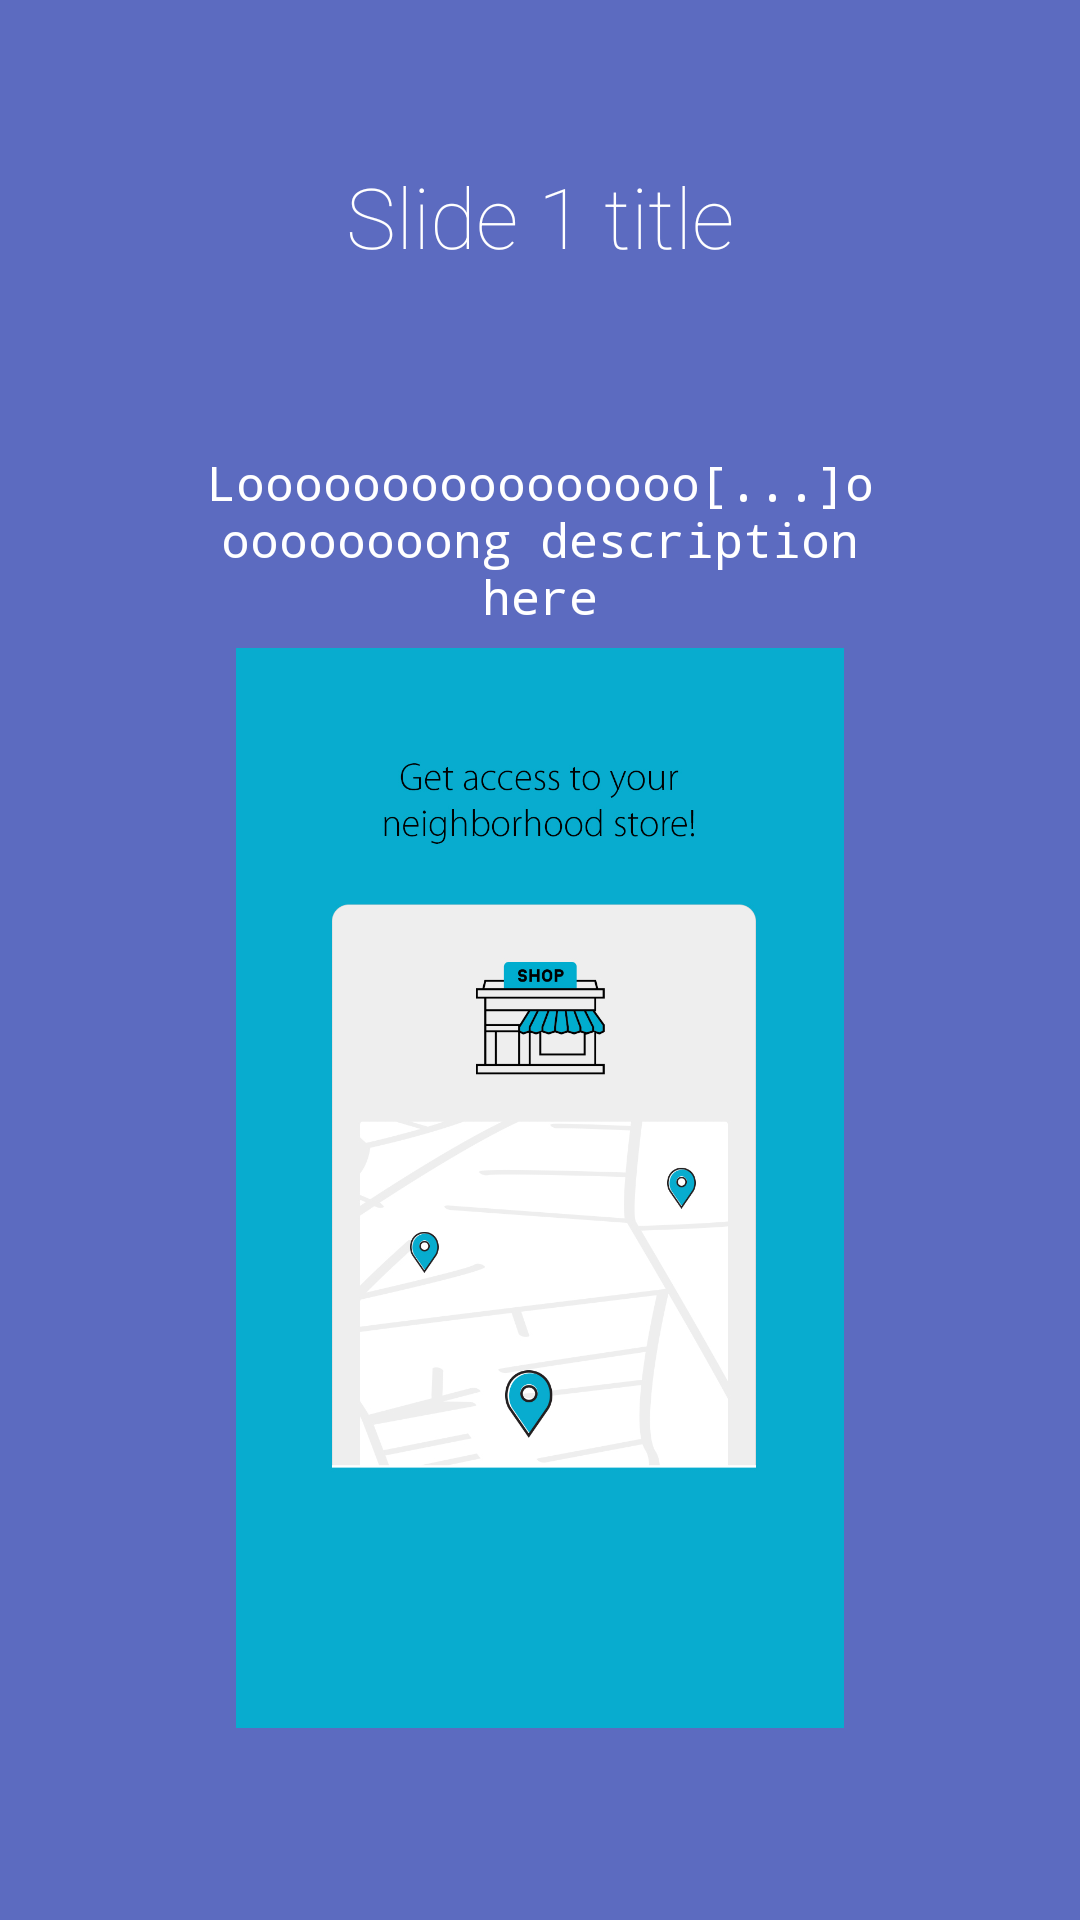

Write the Android layout XML for this screen, with the resource values it uses.
<!-- AndroidManifest.xml: application theme MyMaterialTheme -->
<!-- res/layout/intro_one.xml -->
<?xml version="1.0" encoding="utf-8"?>
<LinearLayout xmlns:android="http://schemas.android.com/apk/res/android"
    android:id="@+id/main"
    android:layout_width="match_parent"
    android:layout_height="match_parent"
    android:layout_weight="10"
    android:background="#5C6BC0"
    android:orientation="vertical">

    <TextView
        android:layout_width="wrap_content"
        android:layout_height="0dp"
        android:layout_gravity="center"
        android:layout_weight="2"
        android:fontFamily="sans-serif-thin"
        android:gravity="center"
        android:paddingLeft="32dp"
        android:paddingRight="32dp"
        android:text="Slide 1 title"
        android:textColor="#ffffff"
        android:textSize="28sp" />

    <TextView
        android:layout_width="wrap_content"
        android:layout_height="0dp"
        android:layout_gravity="center"
        android:layout_weight="1"
        android:gravity="center"
        android:paddingLeft="64dp"
        android:paddingRight="64dp"
        android:text="Loooooooooooooooo[...]ooooooooong description here"
        android:textColor="#ffffff"
        android:textSize="16sp" />

    <LinearLayout
        android:layout_width="fill_parent"
        android:layout_height="0dp"
        android:layout_weight="5"
        android:gravity="center"
        android:orientation="vertical">

        <ImageView
            android:layout_width="wrap_content"
            android:layout_height="wrap_content"
            android:layout_gravity="center"
            android:paddingLeft="16dp"
            android:paddingRight="16dp"
            android:src="@drawable/intro_one" />
    </LinearLayout>

    <TextView
        android:layout_width="fill_parent"
        android:layout_height="64dp" />
</LinearLayout>
<!-- resources referenced by this layout -->
<resources>
  <!-- drawable intro_one: jpg bitmap (drawable, 183373 bytes) -->
  <style name="MyMaterialTheme" parent="MyMaterialTheme.Base">
          <item name="android:typeface">monospace</item>
      </style>
  <style name="MyMaterialTheme.Base" parent="Theme.AppCompat.Light.DarkActionBar">
          <item name="windowNoTitle">true</item>
          <item name="windowActionBar">false</item>
          <item name="colorPrimary">@color/colorPrimary</item>
          <item name="colorPrimaryDark">@color/colorPrimaryDark</item>
          <item name="colorAccent">@color/colorAccent</item>
          <item name="android:typeface">monospace</item>
      </style>
  <!-- not gathered from this repository: default colours our renderer supplied (Android Studio template values) -->
  <color name="colorPrimary">#FF6200EE</color>
  <color name="colorPrimaryDark">#FF3700B3</color>
  <color name="colorAccent">#FF03DAC5</color>
</resources>
